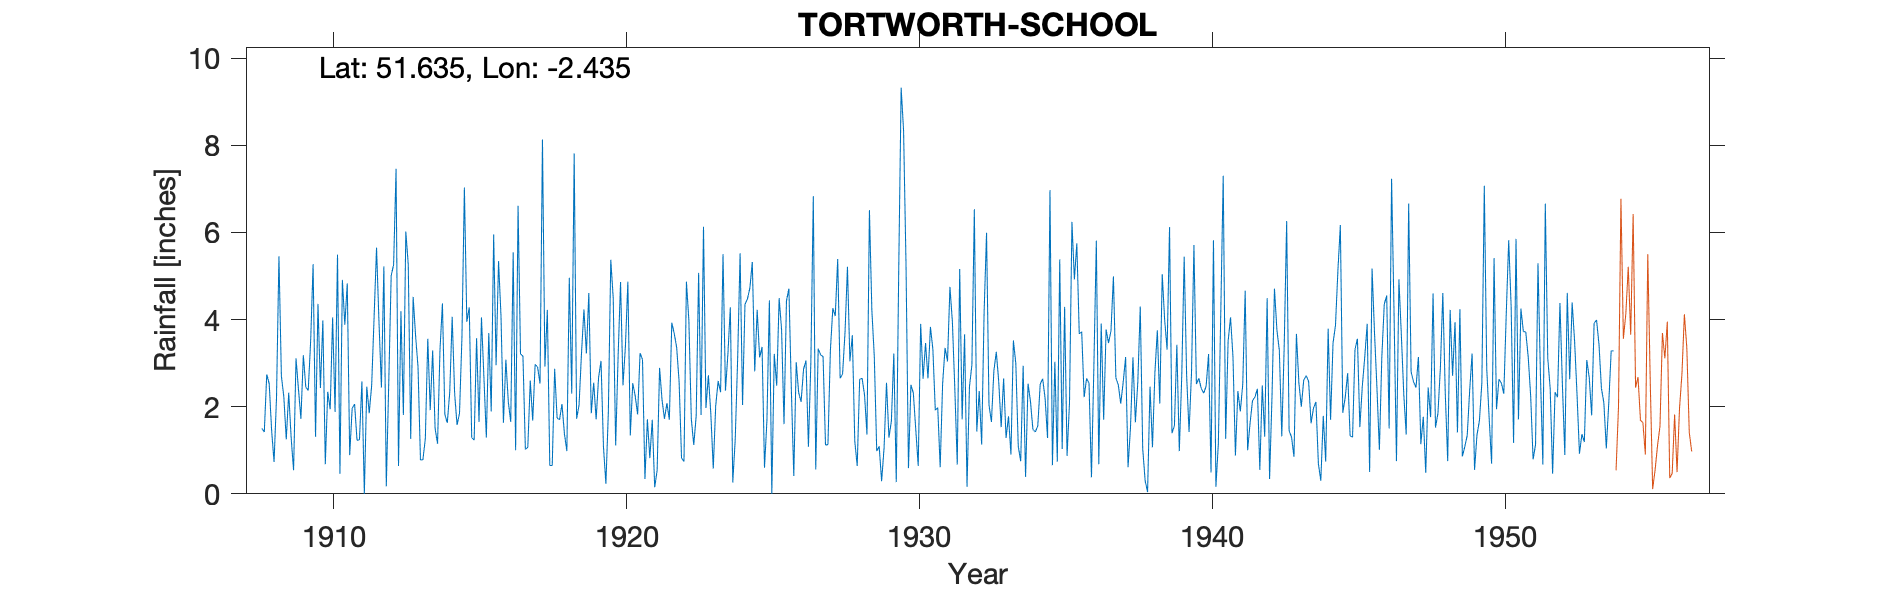

Source data for this figure (header and first rows):
TORTWORTH-SCHOOL, , , , , , , , , , , , , , , , , , , , , , , 
Grid ref, ST700930, Long, -2.435, Lat, 51.64, Elevation, 264, ft, , , , , , , , , , , , , , , 
Station no, , , , , , , , , , , , , , , , , , , , , , , 
, 1900, 1901, 1902, 1903, 1904, 1905, 1906, 1907, 1908, 1909, 1910, 1911, 1912, 1913, 1914, 1915, 1916, 1917, 1918, 1919, 1920, 1921, 1922
January, , , , , , , , , 1.5, 1.29, 2.43, 0.89, 3.94, 5.26, 1.15, 3.95, 2.95, 1.02, 2.87, 4.23, 4.49, 3.08, 3.93
February, , , , , , , , , 1.42, 0.54, 3.98, 1.96, 2.44, 1.26, 3.3, 4.28, 5.34, 1.07, 1.74, 3.22, 1.11, 0.34, 3.68
March, , , , , , , , , 2.74, 3.11, 0.68, 2.06, 5.22, 4.52, 4.37, 1.29, 4.09, 2.6, 1.7, 4.61, 3.15, 1.71, 3.36
April, , , , , , , , , 2.53, 2.4, 2.34, 1.23, 0.17, 3.63, 1.82, 1.23, 1.63, 1.68, 2.06, 1.85, 4.86, 0.82, 2.58
May, , , , , , , , , 1.46, 1.72, 1.94, 1.24, 2.55, 2.91, 1.63, 3.57, 3.08, 2.97, 1.38, 2.55, 2.49, 1.7, 0.82
June, , , , , , , , , 0.73, 3.18, 4.05, 2.58, 5.01, 0.78, 2.34, 1.65, 2.11, 2.91, 0.98, 1.71, 3.39, 0.15, 0.74
July, , , , , , , , , 2.2, 2.45, 1.88, 0, 5.26, 0.78, 4.06, 4.05, 1.65, 2.53, 4.96, 2.67, 4.87, 0.54, 4.87
August, , , , , , , , , 5.45, 2.37, 5.49, 2.46, 7.46, 1.27, 2.31, 2.68, 5.54, 8.13, 2.3, 3.05, 1.34, 2.89, 3.98
September, , , , , , , , , 2.7, 3.51, 0.46, 1.85, 0.64, 3.56, 1.58, 1.29, 1, 2.92, 7.81, 1.08, 2.54, 2.16, 1.73
October, , , , , , , , , 2.23, 5.27, 4.91, 2.49, 4.19, 1.92, 1.85, 3.69, 6.61, 4.22, 1.72, 0.23, 2.25, 1.72, 1.12
November, , , , , , , , , 1.25, 1.31, 3.88, 4.06, 1.81, 3.29, 3.59, 1.89, 3.21, 0.65, 2.04, 1.87, 1.82, 2.08, 1.79
December, , , , , , , , , 2.32, 4.36, 4.83, 5.65, 6.02, 1.5, 7.03, 5.95, 3.16, 0.65, 3.23, 5.37, 3.23, 1.7, 5.07
Total, , , , , , , , 33.04, 26.53, 31.51, 36.87, 26.47, 44.71, 30.68, 35.03, 35.52, 40.37, 31.35, 32.79, 32.44, 35.54, 18.89, 33.67
1917 Dec IDR, , , , , , , , , , , , , , , , , , , , , , , 
1925 Jan IDR, , , , , , , , , , , , , , , , , , , , , , , 
Gauge moved 3/4 mile SE Apr 1954, , , , , , , , , , , , , , , , , , , , , , , 
